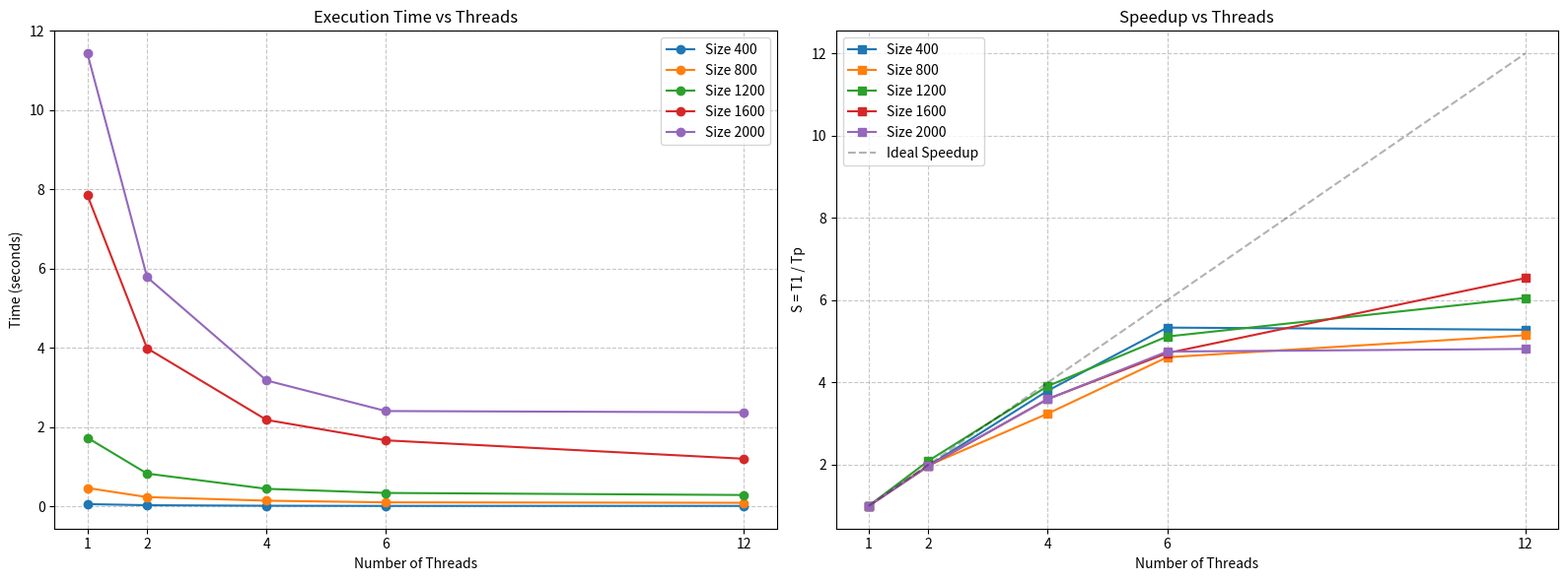

This chart was generated by the following Python code:
import matplotlib.pyplot as plt
import numpy as np

sizes = [400, 800, 1200, 1600, 2000]
threads = [1, 2, 4, 6, 12]

time_data = [
    [0.055992, 0.028390, 0.014729, 0.010495, 0.010596],
    [0.463130, 0.233293, 0.142750, 0.100375, 0.089942],
    [1.731300, 0.826179, 0.442307, 0.338236, 0.285856],
    [7.853540, 3.989410, 2.182210, 1.666090, 1.201120],
    [11.432300, 5.784520, 3.177770, 2.405380, 2.373570]
]

fig, (ax1, ax2) = plt.subplots(1, 2, figsize=(16, 6))

for i, size in enumerate(sizes):
    ax1.plot(threads, time_data[i], marker='o', label=f'Size {size}')

ax1.set_title('Execution Time vs Threads')
ax1.set_xlabel('Number of Threads')
ax1.set_ylabel('Time (seconds)')
ax1.set_xticks(threads)
ax1.grid(True, linestyle='--', alpha=0.7)
ax1.legend()

for i, size in enumerate(sizes):
    t1 = time_data[i][0]
    speedup = [t1 / tp for tp in time_data[i]]
    ax2.plot(threads, speedup, marker='s', label=f'Size {size}')

ax2.plot(threads, threads, color='black', linestyle='--', alpha=0.3, label='Ideal Speedup')
ax2.set_title('Speedup vs Threads')
ax2.set_xlabel('Number of Threads')
ax2.set_ylabel('S = T1 / Tp')
ax2.set_xticks(threads)
ax2.grid(True, linestyle='--', alpha=0.7)
ax2.legend()

plt.tight_layout()
plt.savefig('openmp_graph.png', dpi=300)
